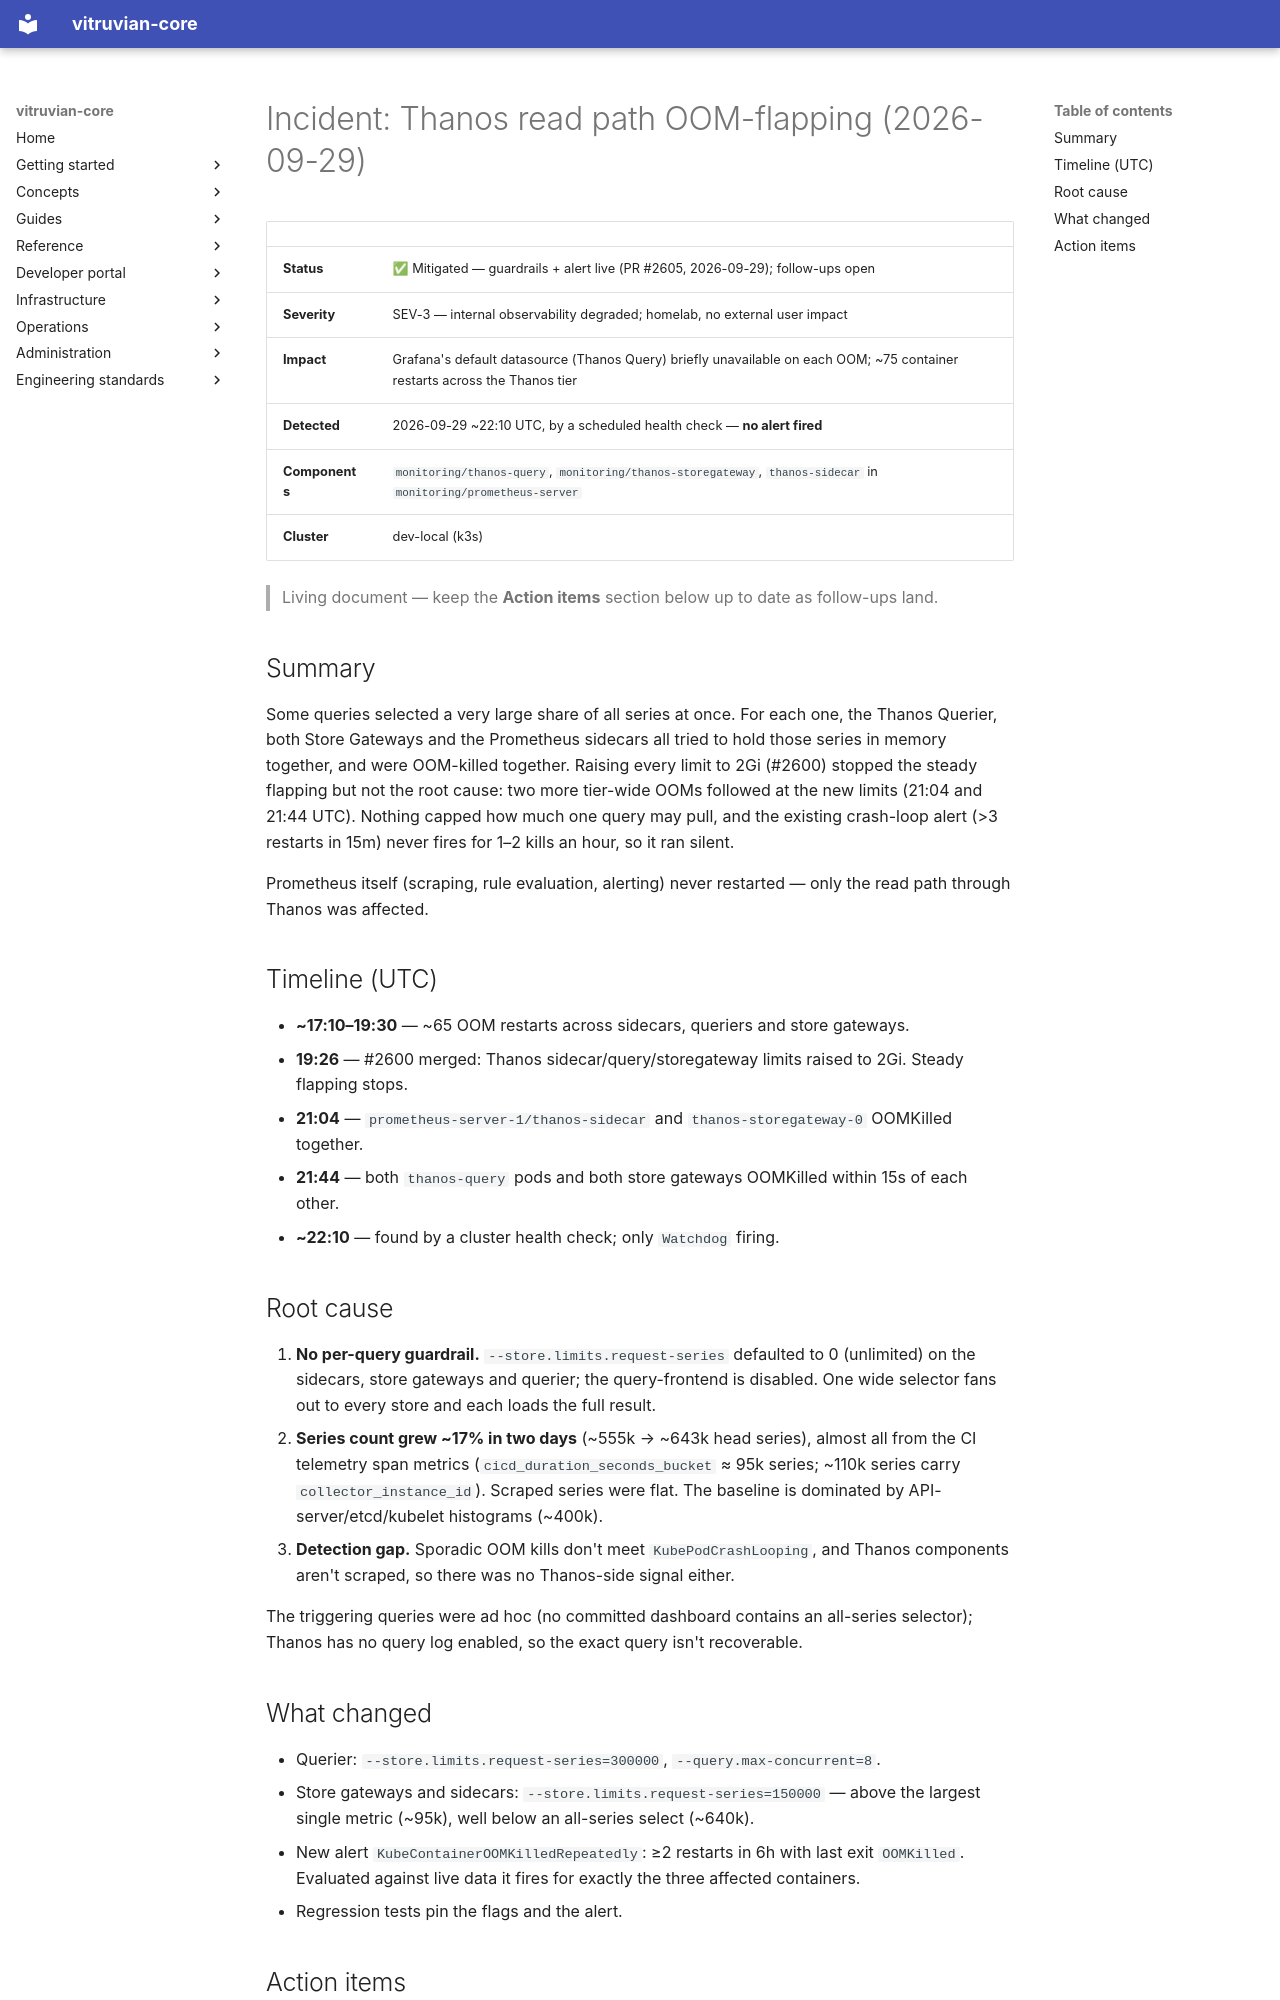

repository: VitruvianSoftware/vitruvian-core · page: operations/incidents/2026-09-29-thanos-read-path-oom-flapping/index.html · generator: mkdocs

# Incident: Thanos read path OOM-flapping (2026-09-29)

|              |                                                                                  |
| ------------ | -------------------------------------------------------------------------------- |
| **Status**   | ✅ Mitigated — guardrails + alert live (PR #2605, 2026-09-29); follow-ups open     |
| **Severity** | SEV-3 — internal observability degraded; homelab, no external user impact        |
| **Impact**   | Grafana's default datasource (Thanos Query) briefly unavailable on each OOM; ~75 container restarts across the Thanos tier |
| **Detected** | 2026-09-29 ~22:10 UTC, by a scheduled health check — **no alert fired**          |
| **Components** | `monitoring/thanos-query`, `monitoring/thanos-storegateway`, `thanos-sidecar` in `monitoring/prometheus-server` |
| **Cluster**  | dev-local (k3s)                                                                   |

> Living document — keep the **Action items** section below up to date as follow-ups land.

## Summary

Some queries selected a very large share of all series at once. For each one, the
Thanos Querier, both Store Gateways and the Prometheus sidecars all tried to hold
those series in memory together, and were OOM-killed together. Raising every limit
to 2Gi (#2600) stopped the steady flapping but not the root cause: two more
tier-wide OOMs followed at the new limits (21:04 and 21:44 UTC). Nothing capped how
much one query may pull, and the existing crash-loop alert (>3 restarts in 15m)
never fires for 1–2 kills an hour, so it ran silent.

Prometheus itself (scraping, rule evaluation, alerting) never restarted — only the
read path through Thanos was affected.

## Timeline (UTC)

- **~17:10–19:30** — ~65 OOM restarts across sidecars, queriers and store gateways.
- **19:26** — #2600 merged: Thanos sidecar/query/storegateway limits raised to 2Gi. Steady flapping stops.
- **21:04** — `prometheus-server-1/thanos-sidecar` and `thanos-storegateway-0` OOMKilled together.
- **21:44** — both `thanos-query` pods and both store gateways OOMKilled within 15s of each other.
- **~22:10** — found by a cluster health check; only `Watchdog` firing.

## Root cause

1. **No per-query guardrail.** `--store.limits.request-series` defaulted to 0 (unlimited)
   on the sidecars, store gateways and querier; the query-frontend is disabled. One wide
   selector fans out to every store and each loads the full result.
2. **Series count grew ~17% in two days** (~555k → ~643k head series), almost all from
   the CI telemetry span metrics (`cicd_duration_seconds_bucket` ≈ 95k series; ~110k
   series carry `collector_instance_id`). Scraped series were flat. The baseline is
   dominated by API-server/etcd/kubelet histograms (~400k).
3. **Detection gap.** Sporadic OOM kills don't meet `KubePodCrashLooping`, and Thanos
   components aren't scraped, so there was no Thanos-side signal either.

The triggering queries were ad hoc (no committed dashboard contains an all-series
selector); Thanos has no query log enabled, so the exact query isn't recoverable.

## What changed

- Querier: `--store.limits.request-series=300000`, `--query.max-concurrent=8`.
- Store gateways and sidecars: `--store.limits.request-series=150000` — above the
  largest single metric (~95k), well below an all-series select (~640k).
- New alert `KubeContainerOOMKilledRepeatedly`: ≥2 restarts in 6h with last exit
  `OOMKilled`. Evaluated against live data it fires for exactly the three affected
  containers.
- Regression tests pin the flags and the alert.
